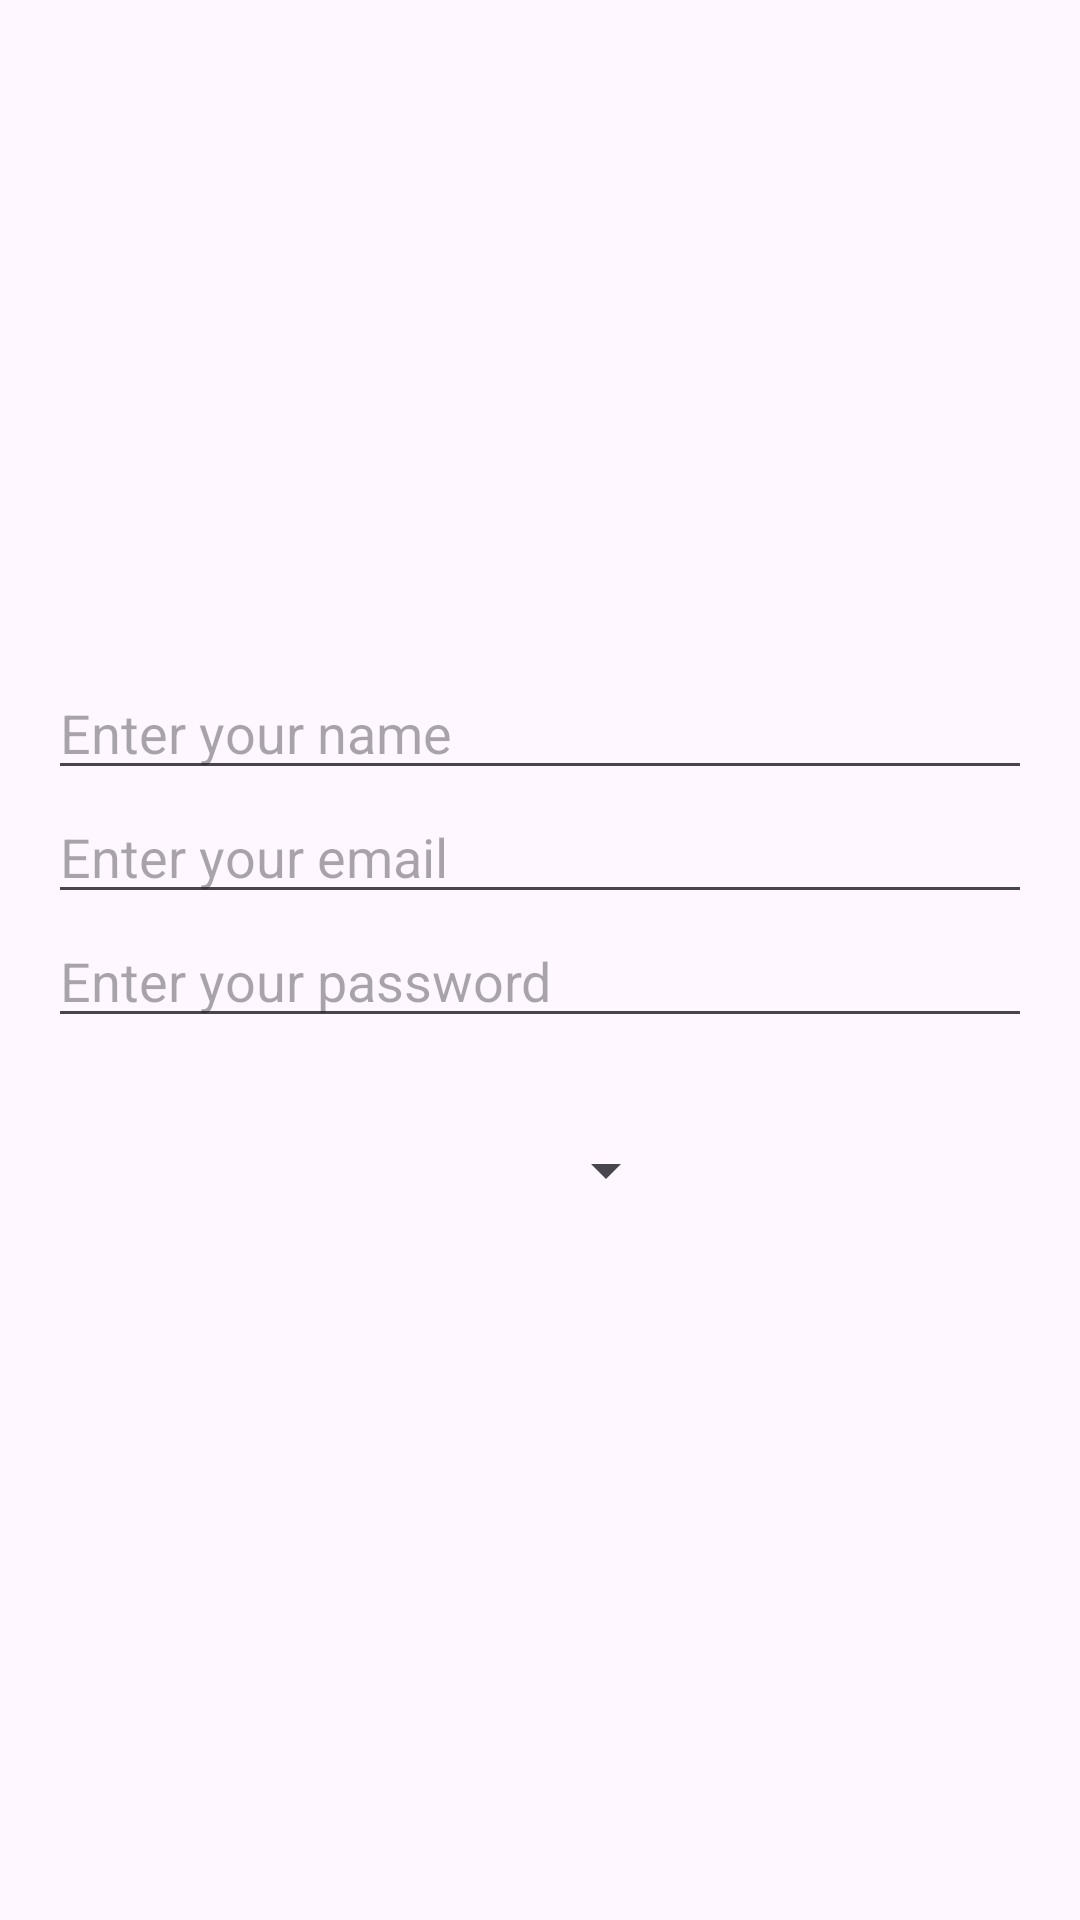

Android layout source for this screen:
<!-- AndroidManifest.xml: application theme Base.Theme.MyLibrary -->
<!-- res/layout/dialog_view.xml -->
<?xml version="1.0" encoding="utf-8"?>
<androidx.constraintlayout.widget.ConstraintLayout xmlns:android="http://schemas.android.com/apk/res/android"
    xmlns:tools="http://schemas.android.com/tools"
    android:layout_width="match_parent"
    android:layout_height="match_parent">

    <LinearLayout
        android:layout_width="match_parent"
        android:layout_height="match_parent"
        android:orientation="vertical"
        android:padding="16dp"
        android:gravity="center"
        tools:layout_editor_absoluteX="0dp"
        tools:layout_editor_absoluteY="0dp">

        <EditText
            android:id="@+id/dialog_name"
            android:layout_width="match_parent"
            android:layout_height="wrap_content"
            android:hint="@string/enter_your_name" />

        <EditText
            android:id="@+id/dialog_email"
            android:layout_width="match_parent"
            android:layout_height="wrap_content"
            android:hint="@string/enter_your_email" />

        <EditText
            android:id="@+id/dialog_password"
            android:layout_width="match_parent"
            android:layout_height="wrap_content"
            android:hint="@string/enter_your_password"
            android:inputType="textPassword" />

        <Spinner
            android:id="@+id/dialog_emoticon_spinner"
            android:layout_width="92dp"
            android:layout_height="56dp"
            android:layout_marginTop="16dp" />

    </LinearLayout>
</androidx.constraintlayout.widget.ConstraintLayout>
<!-- resources referenced by this layout -->
<resources>
  <string name="enter_your_email">Enter your email</string>
  <string name="enter_your_name">Enter your name</string>
  <string name="enter_your_password">Enter your password</string>
  <style name="Base.Theme.MyLibrary" parent="Theme.Material3.DayNight.NoActionBar">
          
          
      </style>
</resources>
